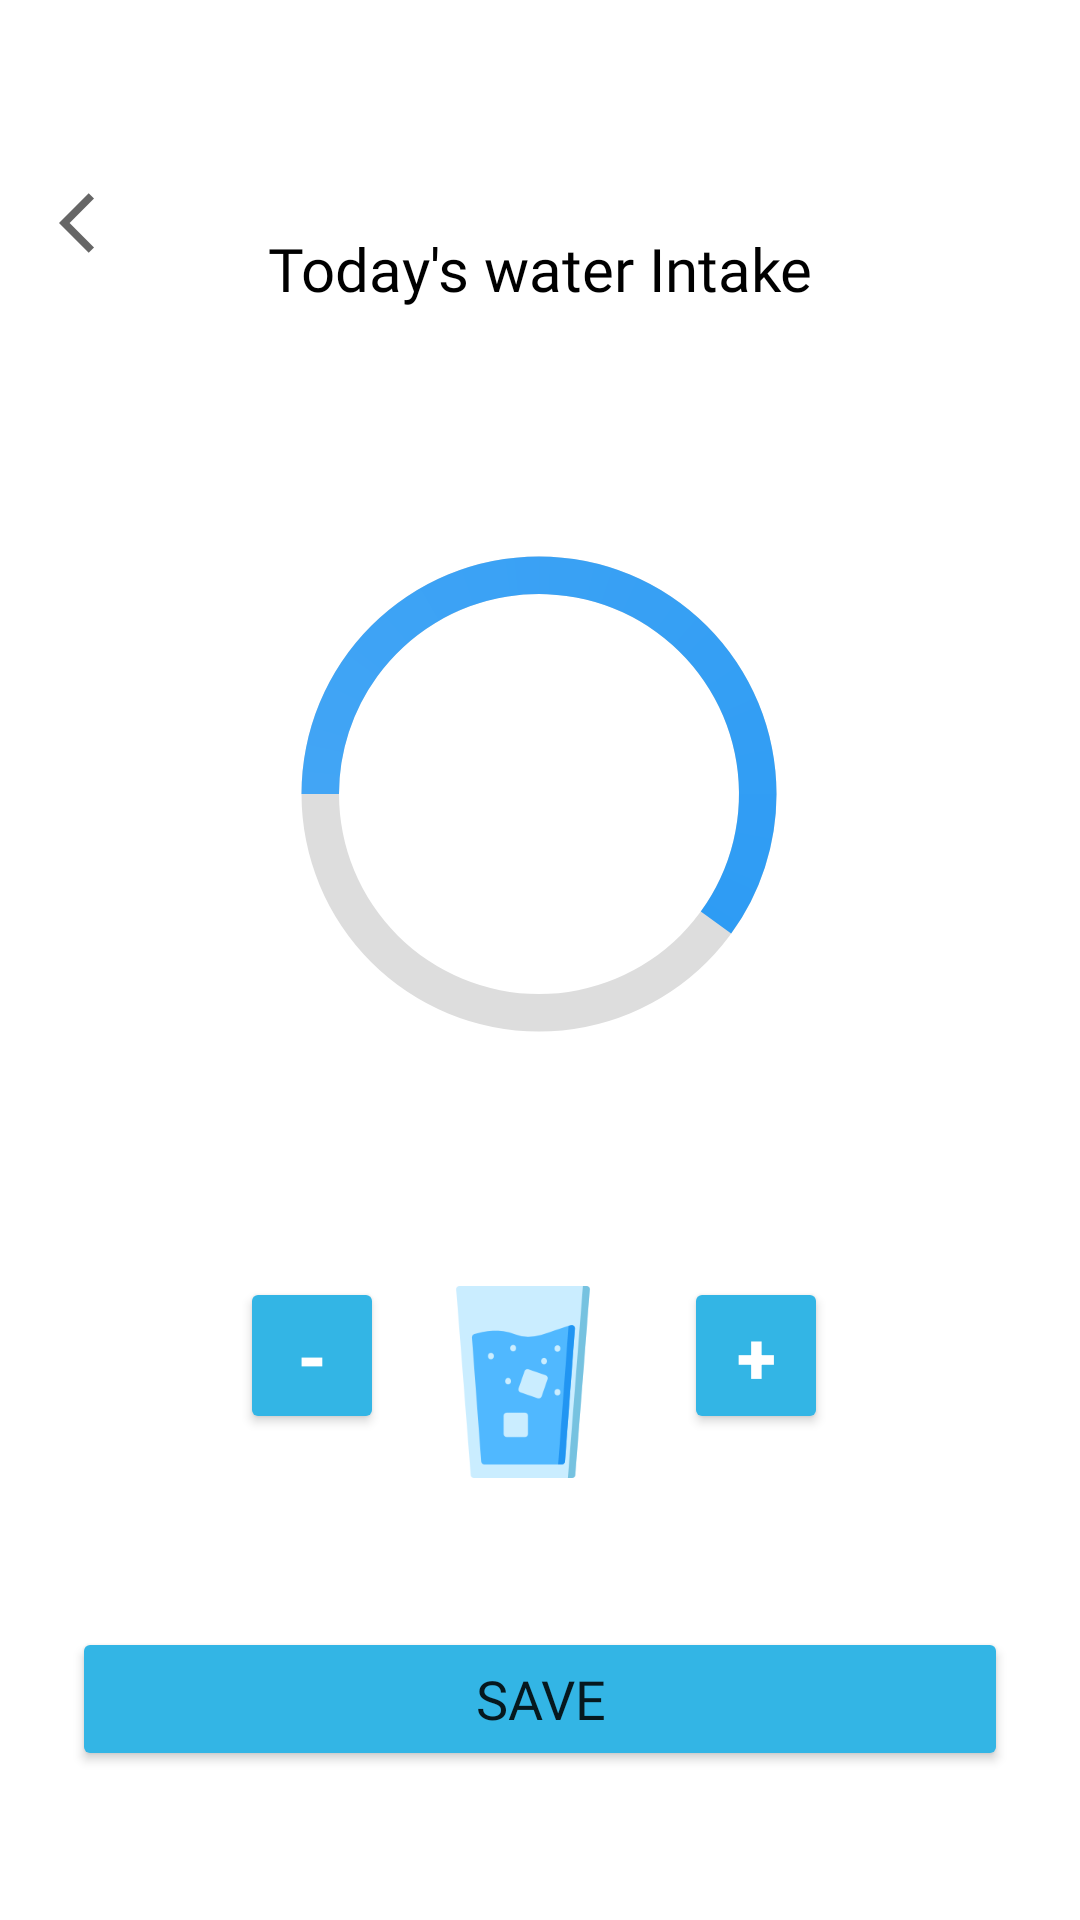

Write the Android layout XML for this screen, with the resource values it uses.
<!-- AndroidManifest.xml: application theme Theme.Hummigo -->
<!-- res/layout/activity_water_track.xml -->
<?xml version="1.0" encoding="utf-8"?>
<androidx.constraintlayout.widget.ConstraintLayout xmlns:android="http://schemas.android.com/apk/res/android"
    xmlns:app="http://schemas.android.com/apk/res-auto"
    xmlns:tools="http://schemas.android.com/tools"
    android:layout_width="match_parent"
    android:layout_height="match_parent"
    tools:context=".WaterTrack">



    <ProgressBar
        android:id="@+id/progress_bar"
        style="@style/CircularDeterminateProgressBar"
        android:layout_width="200dp"
        android:layout_height="200dp"
        android:indeterminateOnly="false"
        android:progress="60"
        android:progressDrawable="@drawable/circular_pb"
        android:rotation="-90"
        app:layout_constraintBottom_toBottomOf="parent"
        app:layout_constraintHorizontal_bias="0.497"
        app:layout_constraintLeft_toLeftOf="parent"
        app:layout_constraintRight_toRightOf="parent"
        app:layout_constraintTop_toTopOf="parent"
        app:layout_constraintVertical_bias="0.374"
        tools:progress="60" />

    <TextView
        android:id="@+id/text_view_progress"
        android:layout_width="wrap_content"
        android:layout_height="wrap_content"
        android:textAppearance="@style/TextAppearance.AppCompat.Large"
        app:layout_constraintBottom_toBottomOf="@+id/progress_bar"
        app:layout_constraintEnd_toEndOf="@+id/progress_bar"
        app:layout_constraintStart_toStartOf="@+id/progress_bar"
        app:layout_constraintTop_toTopOf="@+id/progress_bar"
        tools:text="60%" />

    

    


    <Button
        android:id="@+id/dec_btn"
        android:layout_width="48dp"
        android:layout_height="wrap_content"
        android:layout_marginStart="80dp"
        android:backgroundTint="@android:color/holo_blue_light"
        android:text="-"
        android:textColor="@color/white"
        android:textSize="24dp"
        android:textStyle="bold"
        app:layout_constraintBottom_toTopOf="@+id/watr_save_btn"
        app:layout_constraintStart_toStartOf="parent"
        app:layout_constraintTop_toBottomOf="@+id/progress_bar"
        app:layout_constraintVertical_bias="0.487" />

    <ImageView
        android:id="@+id/imageView5"
        android:layout_width="64sp"
        android:layout_height="64sp"
        android:layout_marginStart="32dp"
        android:layout_marginTop="64dp"
        android:layout_marginEnd="32dp"
        android:src="@drawable/water"
        app:layout_constraintEnd_toStartOf="@+id/inc_btn"
        app:layout_constraintHorizontal_bias="0.638"
        app:layout_constraintStart_toEndOf="@+id/dec_btn"
        app:layout_constraintTop_toBottomOf="@+id/progress_bar" />

    <Button
        android:id="@+id/inc_btn"
        android:layout_width="48sp"
        android:layout_height="wrap_content"
        android:layout_marginEnd="84dp"
        android:backgroundTint="@android:color/holo_blue_light"
        android:text="+"
        android:textColor="@color/white"
        android:textSize="24dp"
        android:textStyle="bold"
        app:layout_constraintBottom_toTopOf="@+id/watr_save_btn"
        app:layout_constraintEnd_toEndOf="parent"
        app:layout_constraintTop_toBottomOf="@+id/progress_bar"
        app:layout_constraintVertical_bias="0.487" />

    <Button
        android:id="@+id/watr_save_btn"
        android:layout_width="0dp"
        android:layout_height="wrap_content"
        android:text="Save"
        android:backgroundTint="@android:color/holo_blue_light"
        android:textSize="18dp"
        android:fontFamily="@font/rubikbold"

        android:layout_marginLeft="24dp"
        android:layout_marginRight="24dp"
        app:layout_constraintBottom_toBottomOf="parent"
        app:layout_constraintEnd_toEndOf="parent"
        app:layout_constraintStart_toStartOf="parent"
        app:layout_constraintTop_toBottomOf="@+id/imageView5" />

    <TextView
        android:id="@+id/textView16"
        android:layout_width="wrap_content"
        android:layout_height="wrap_content"
        android:layout_marginTop="76dp"
        android:fontFamily="@font/rubikbold"
        android:text="Today's water Intake"
        android:textColor="@color/black"
        android:textSize="20dp"
        app:layout_constraintEnd_toEndOf="parent"
        app:layout_constraintHorizontal_bias="0.501"
        app:layout_constraintStart_toStartOf="parent"
        app:layout_constraintTop_toTopOf="parent" />

    <TextView
        android:id="@+id/waterml"
        android:layout_width="wrap_content"
        android:layout_height="wrap_content"
        android:text=""
        android:textColor="@android:color/holo_blue_light"
        android:textSize="24dp"
        app:layout_constraintBottom_toTopOf="@+id/progress_bar"
        app:layout_constraintEnd_toEndOf="parent"
        app:layout_constraintHorizontal_bias="0.501"
        app:layout_constraintStart_toStartOf="parent"
        app:layout_constraintTop_toBottomOf="@+id/textView16"
        app:layout_constraintVertical_bias="0.658" />

    <ImageView
        android:id="@+id/watback"
        android:layout_width="wrap_content"
        android:layout_height="wrap_content"
        app:layout_constraintBottom_toTopOf="@+id/waterml"
        app:layout_constraintEnd_toStartOf="@+id/textView16"
        app:layout_constraintHorizontal_bias="0.303"
        app:layout_constraintStart_toStartOf="parent"
        app:layout_constraintTop_toTopOf="parent"
        app:layout_constraintVertical_bias="0.633"
        app:srcCompat="@drawable/ic_baseline_arrow_back_ios_24" />

</androidx.constraintlayout.widget.ConstraintLayout>
<!-- resources referenced by this layout -->
<resources>
  <color name="black">#FF000000</color>
  <color name="white">#FFFFFFFF</color>
  <!-- drawable circular_pb (drawable) -->
  <?xml version="1.0" encoding="utf-8"?>
  <layer-list xmlns:android="http://schemas.android.com/apk/res/android">
      
      <item>
          
          <shape
              android:shape="ring"
              android:thicknessRatio="16"
              android:useLevel="false">
              <solid android:color="#DDD" />
          </shape>
      </item>
      
      <item>
          
          <rotate
              android:fromDegrees="270"
              android:toDegrees="270">
              
              <shape
                  android:shape="ring"
                  android:thicknessRatio="16"
                  android:useLevel="true">
                  <gradient
                      android:endColor="#2196F3"
                      android:startColor="#42A5F5"
                      android:type="sweep" />
  
              </shape>
          </rotate>
      </item>
  </layer-list>
  <!-- drawable ic_baseline_arrow_back_ios_24 (drawable) -->
  <vector xmlns:android="http://schemas.android.com/apk/res/android"
      android:width="24dp"
      android:height="24dp"
      android:viewportWidth="24"
      android:viewportHeight="24"
      android:tint="?attr/colorControlNormal"
      android:autoMirrored="true">
    <path
        android:fillColor="@android:color/black"
        android:pathData="M11.67,3.87L9.9,2.1 0,12l9.9,9.9 1.77,-1.77L3.54,12z"/>
  </vector>
  <!-- drawable water: png bitmap (drawable, 7879 bytes) -->
  <style name="CircularDeterminateProgressBar">
          <item name="android:indeterminateOnly">false </item>
          <item name="android:progressDrawable">@drawable/circular_pb</item>
      </style>
  <style name="Theme.Hummigo" parent="Theme.MaterialComponents.DayNight.DarkActionBar">
          
          <item name="colorPrimary">@color/col1</item>
          <item name="colorPrimaryVariant">@color/col1</item>
          <item name="colorOnPrimary">@color/white</item>
          
          <item name="colorSecondary">@color/col2</item>
          <item name="colorSecondaryVariant">@color/col2</item>
          <item name="colorOnSecondary">@color/col2</item>
  
          
          <item name="android:statusBarColor" tools:targetApi="l">@color/col3</item>
  
          
      </style>
  <color name="col1">#a8e063</color>
  <color name="col2">#56ab2f</color>
  <color name="col3">#388E10</color>
</resources>
